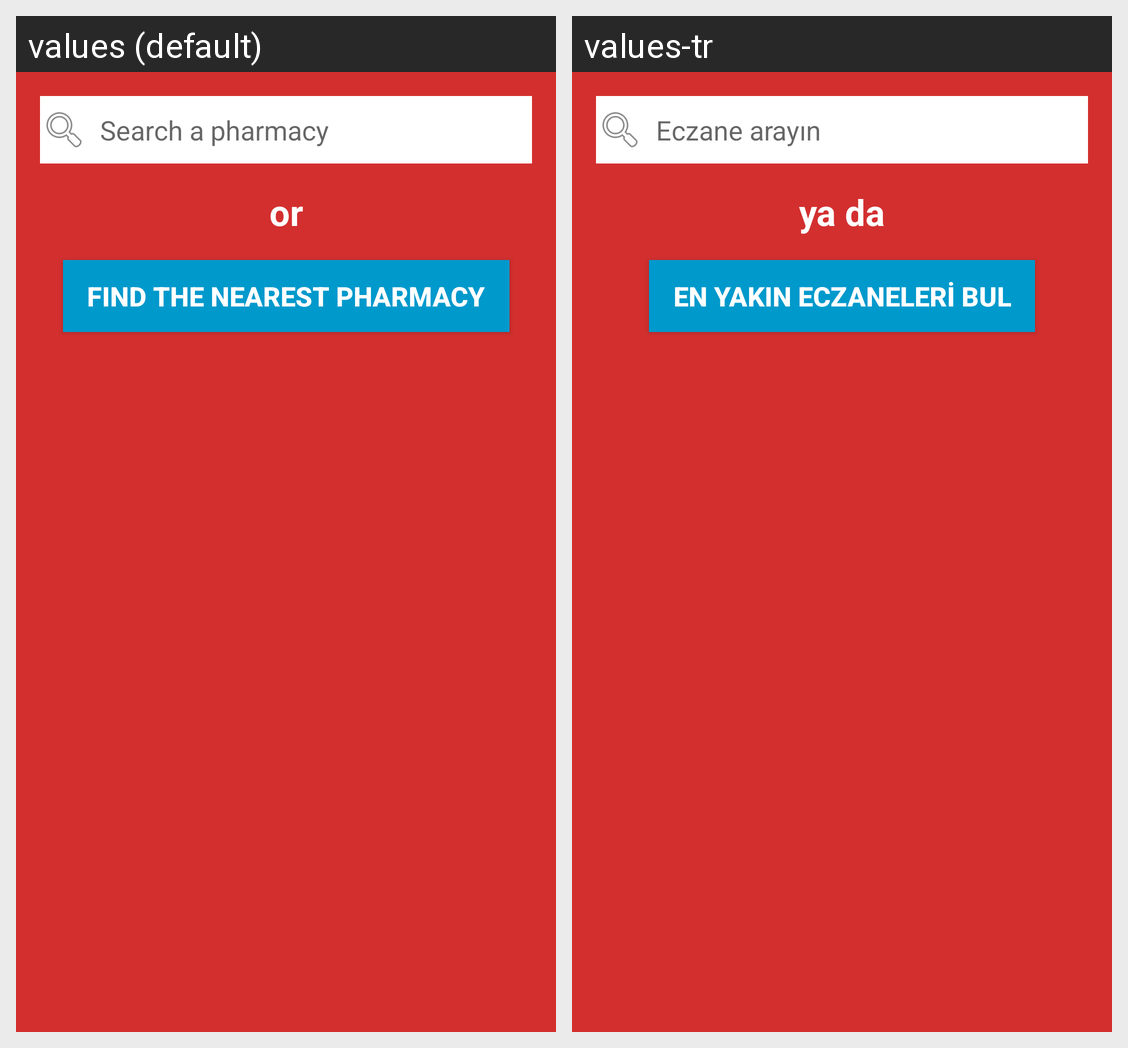

Translations of the strings shown on this Android screen, per locale in the grid:
Android screen res/layout/fragments_search.xml rendered under 2 locales, left to right: values (default), values-tr. Device: Nexus 5 (rendered at 1080×1920; each locale shown at half size, 540×960, under a caption strip naming it); theme AppTheme.
Strings drawn on this screen, with the default value and each locale's value (text and hints the layout hard-codes, and strings that could not be matched under every locale, appear in the picture but are not listed):

search_hint
  values: Search a pharmacy
  values-tr: Eczane arayın

or
  values: or
  values-tr: ya da

find_nearest_phar
  values: find the nearest pharmacy
  values-tr: en yakın eczaneleri bul
